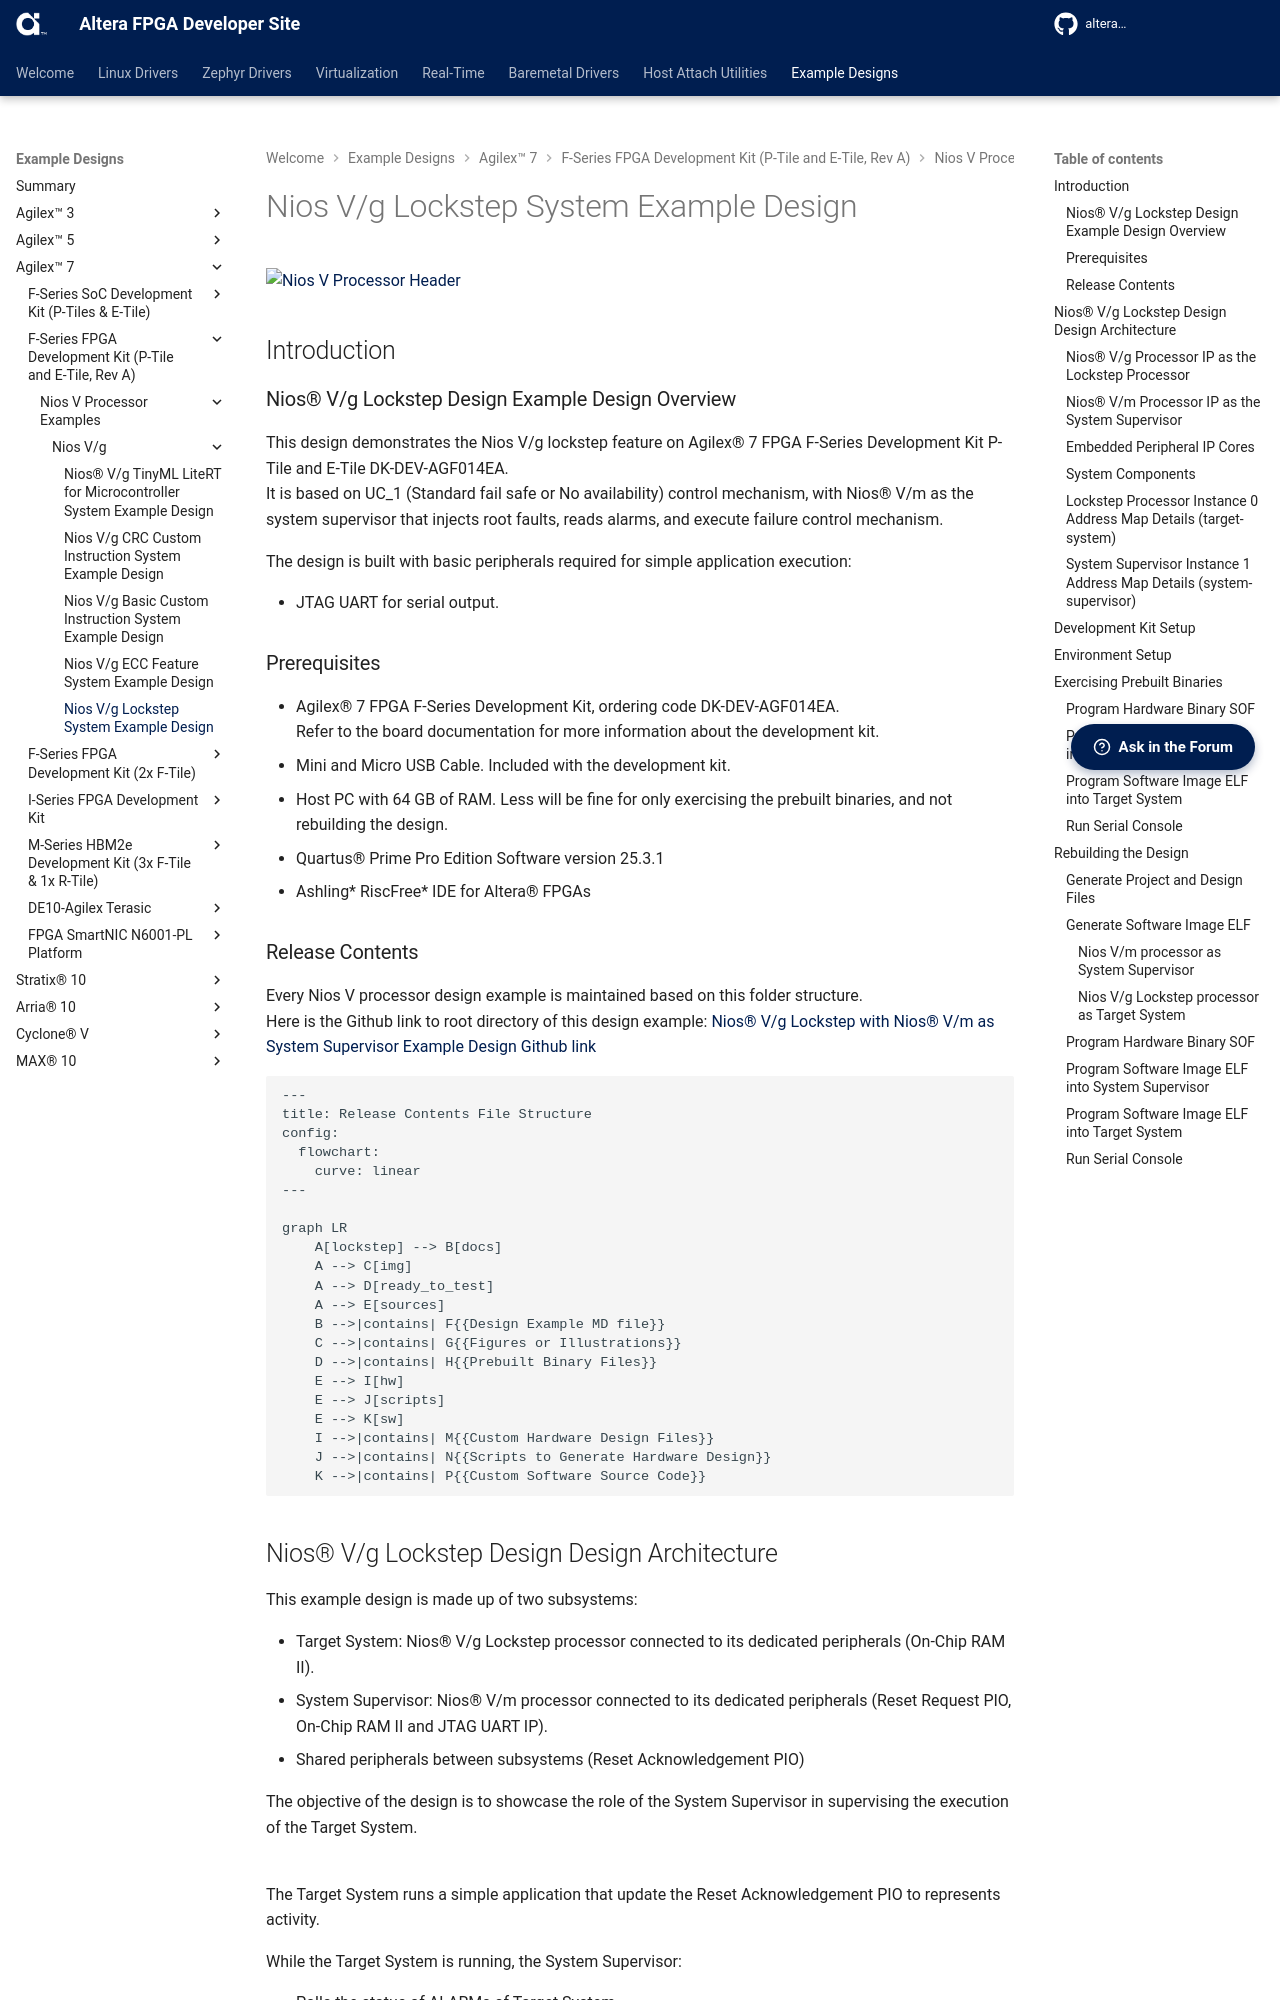

repository: altera-fpga/altera-fpga.github.io · page: rel-26.1/embedded-designs/agilex-7/f-series/fpga/niosv/niosv_g/lockstep/ug-lockstep-agx7f-fpga/index.html · generator: mkdocs




![Nios V Processor Header](../../devkit-img/niosv-header.png?raw=true)

## Introduction

### Nios® V/g Lockstep Design Example Design Overview

 This design demonstrates the Nios V/g lockstep feature on Agilex® 7 FPGA F-Series Development Kit P-Tile and E-Tile DK-DEV-AGF014EA. </br>
 It is based on UC_1 (Standard fail safe or No availability) control mechanism, with Nios® V/m as the system supervisor that injects root faults, reads alarms, and execute failure control mechanism.</br>
 
 The design is built with basic peripherals required for simple application execution:

 - JTAG UART for serial output.

### Prerequisites

 - Agilex® 7 FPGA F-Series Development Kit, ordering code DK-DEV-AGF014EA. </br> Refer to the board documentation for more information about the development kit.
 - Mini and Micro USB Cable. Included with the development kit.
 - Host PC with 64 GB of RAM. Less will be fine for only exercising the prebuilt binaries, and not rebuilding the design.
 - Quartus® Prime Pro Edition Software version 25.3.1
 - Ashling* RiscFree* IDE for Altera® FPGAs
 
### Release Contents  

Every Nios V processor design example is maintained based on this folder structure. </br>
Here is the Github link to root directory of this design example: [Nios® V/g Lockstep with Nios® V/m as System Supervisor Example Design Github link](https://github.com/altera-fpga/agilex7f-nios-ed/tree/rel/25.3.1/agf014ea-dev-devkit/niosv_g/lockstep)

```mermaid 
---
title: Release Contents File Structure
config:
  flowchart:
    curve: linear
---

graph LR
    A[lockstep] --> B[docs]
    A --> C[img]
    A --> D[ready_to_test]
    A --> E[sources]
    B -->|contains| F{{Design Example MD file}}
    C -->|contains| G{{Figures or Illustrations}}
    D -->|contains| H{{Prebuilt Binary Files}}
    E --> I[hw]
    E --> J[scripts]
    E --> K[sw]
    I -->|contains| M{{Custom Hardware Design Files}}
    J -->|contains| N{{Scripts to Generate Hardware Design}}
    K -->|contains| P{{Custom Software Source Code}}

```
